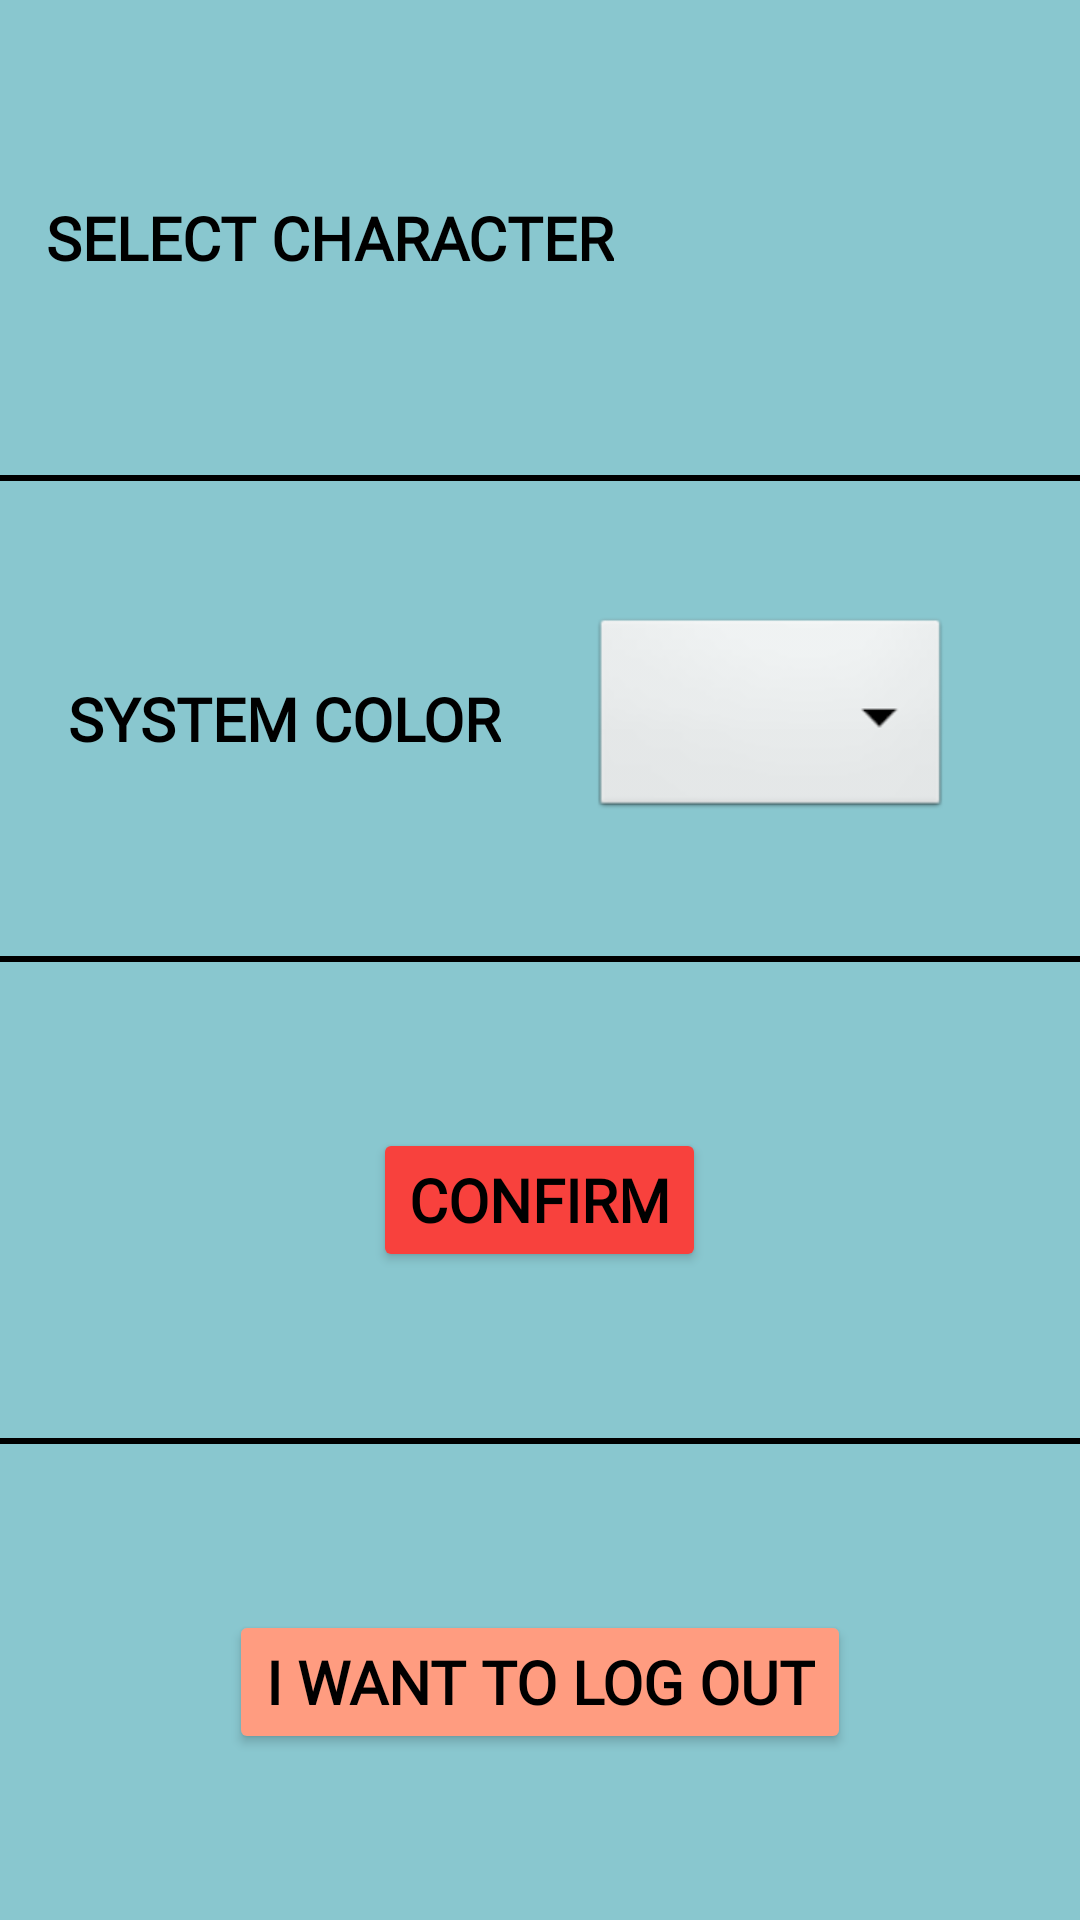

The Android layout XML behind this screen, and the referenced resources:
<!-- AndroidManifest.xml: application theme Theme.MediCare -->
<!-- res/layout/dialog_setting.xml -->
<?xml version="1.0" encoding="utf-8"?>
<LinearLayout xmlns:android="http://schemas.android.com/apk/res/android"
    android:layout_width="match_parent"
    android:layout_height="400dp"
    android:orientation="vertical"
    android:background="@color/lightBlue">

    <LinearLayout
        android:layout_width="match_parent"
        android:layout_height="0dp"
        android:layout_weight="1"
        android:orientation="horizontal"
        android:gravity="center">

        <TextView
            android:layout_width="wrap_content"
            android:layout_height="wrap_content"
            android:text="SELECT CHARACTER"
            android:fontFamily="@font/candaral"
            android:textStyle="bold"
            android:textSize="20sp"
            android:textColor="@color/black"/>

        <View
            android:layout_width="50dp"
            android:layout_height="wrap_content"/>

        <ImageButton
            android:id="@+id/Dialog_IMGB_chatacter"
            android:layout_width="90dp"
            android:layout_height="90dp"
            android:layout_gravity="center"
            android:background="@drawable/other2"
            android:scaleType="fitCenter"/>

    </LinearLayout>

    <View
        android:layout_width="fill_parent"
        android:layout_height="2dp"
        android:background="@color/black"/>

        <LinearLayout
            android:layout_width="match_parent"
            android:layout_height="0dp"
            android:layout_weight="1"
            android:orientation="horizontal"
            android:gravity="center">

            <TextView
                android:layout_width="wrap_content"
                android:layout_height="wrap_content"
                android:text="SYSTEM COLOR"
                android:fontFamily="@font/candaral"
                android:textStyle="bold"
                android:textSize="20sp"
                android:textColor="@color/black"/>

            <View
                android:layout_width="10dp"
                android:layout_height="wrap_content"/>

            <Spinner
                android:id="@+id/dialog_SPR_color"
                android:layout_width="120dp"
                android:layout_height="70dp"
                android:layout_marginHorizontal="20dp"
                android:background="@android:drawable/btn_dropdown"
                />

        </LinearLayout>

    <View
        android:layout_width="fill_parent"
        android:layout_height="2dp"
        android:background="@color/black"/>

    <LinearLayout
        android:layout_width="match_parent"
        android:layout_height="0dp"
        android:layout_weight="1"
        android:orientation="horizontal"
        android:gravity="center">

        <Button
            android:id="@+id/dialog_BTN_confirm"
            android:layout_width="wrap_content"
            android:layout_height="wrap_content"
            android:fontFamily="@font/candaral"
            android:textStyle="bold"
            android:textSize="20dp"
            android:textColor="@color/black"
            android:text="CONFIRM"
            android:backgroundTint="@color/lightRed"/>


    </LinearLayout>

    <View
        android:layout_width="fill_parent"
        android:layout_height="2dp"
        android:background="@color/black"/>

    <LinearLayout
        android:layout_width="match_parent"
        android:layout_height="0dp"
        android:layout_weight="1"
        android:orientation="horizontal"
        android:gravity="center">

        <Button
            android:id="@+id/dialog_BTN_logout"
            android:layout_width="wrap_content"
            android:layout_height="wrap_content"
            android:fontFamily="@font/candaral"
            android:textStyle="bold"
            android:textColor="@color/black"
            android:text="I WANT TO LOG OUT"
            android:textSize="20sp"
            android:backgroundTint="@color/lightOrange"/>

    </LinearLayout>



    </LinearLayout>
<!-- resources referenced by this layout -->
<resources>
  <color name="black">#FF000000</color>
  <color name="lightBlue">#89C7CF</color>
  <color name="lightOrange">#FF9C80</color>
  <color name="lightRed">#F8413D</color>
  <style name="Theme.MediCare" parent="Theme.MaterialComponents.DayNight.NoActionBar">
          
          <item name="colorPrimary">@color/purple_200</item>
          <item name="colorPrimaryVariant">@color/black</item>
          <item name="colorOnPrimary">@color/white</item>
          
          <item name="colorSecondary">@color/teal_200</item>
          <item name="colorSecondaryVariant">@color/teal_700</item>
          <item name="colorOnSecondary">@color/black</item>
          
          <item name="android:statusBarColor">?attr/colorPrimaryVariant</item>
          
      </style>
  <color name="purple_200">#FFBB86FC</color>
  <color name="white">#FFFFFFFF</color>
  <color name="teal_200">#FF03DAC5</color>
  <color name="teal_700">#FF018786</color>
</resources>
